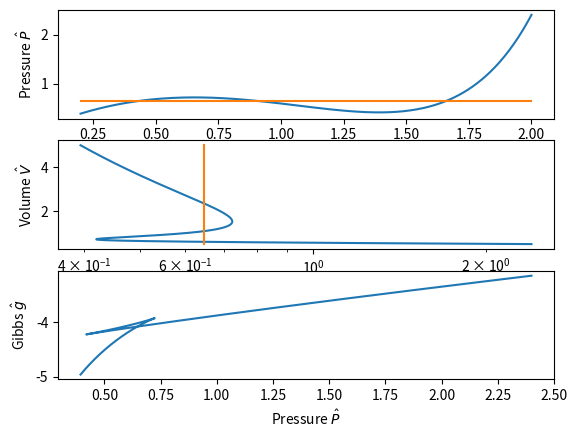

The script that saved this image:
# Exercise 6k

import matplotlib.pylab as plt
from numpy import *


def pressure(T, V):
    return 8.0 * T / float(3.0 * V - 1) - 3.0/float(V)**2

def pressure2(T, rho):
    return 8.0 * rho * T / (3.0 - rho) - 3.0 * rho**2

def gibbs_red(T, rho, P):
    return -3.0*rho - 8./3. * T * log(3./rho - 1.0) + float(P)/float(rho)

pressure = vectorize(pressure)
pressure2= vectorize(pressure2)
gibbs_red= vectorize(gibbs_red)

rho = linspace(0.2, 2.0, 500)
V   = 1./rho
P1  = pressure(0.9, V)
gibb= gibbs_red(0.9, rho, P1)

fig = plt.figure(1)
ax1 = fig.add_subplot(311)
p1, = ax1.plot(rho, P1)
ax1.plot(linspace(min(rho),max(rho), 500), ones(500)*0.647)
ax1.set_ylabel(r'Pressure $\hat{P}$')
ax1.set_xlabel(r'Density $\hat{\rho}$')
#ax1.set_xlabel(r'Volume $\hat{V}$')
#ax1.legend([p1,p2,p3], ["T=1.15", "T=1.0", "T=0.85"])
#ax1.set_yscale('log')

ax3 = fig.add_subplot(312)
ax3.plot(P1, V);# ax3.plot(P2, V); ax3.plot(P3, V)
ax3.plot(ones(500)*0.647, linspace(min(V),max(V), 500))
ax3.set_xlabel(r'Pressure $\hat{P}$')
ax3.set_ylabel(r'Volume $\hat{V}$')
ax3.set_xscale('log')


ax2 = fig.add_subplot(313)
ax2.plot(P1, gibb)
#ax2.plot(P2e, rho)
#ax2.plot(P3e, rho)
ax2.set_ylabel(r'Gibbs $\hat{g}$')
ax2.set_xlabel(r'Pressure $\hat{P}$')


plt.show()
